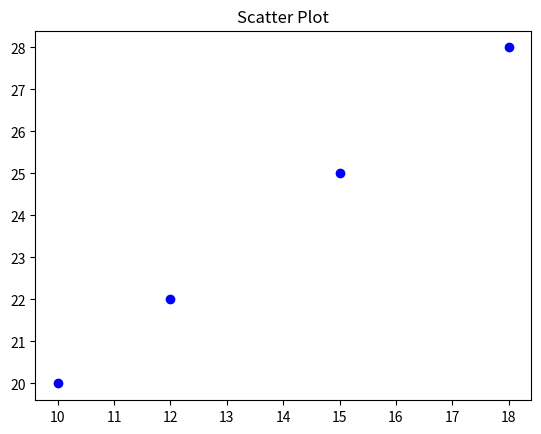

Recreate this plot in Python.
import matplotlib.pyplot as plt
import numpy as np

data = np.array([[10,20,30],[15,25,35],[12,22,32],[18,28,38]])
x = data[:,0]
y = data[:,1]

plt.scatter(x, y, c='blue', marker='o')
plt.title("Scatter Plot")
plt.show()
